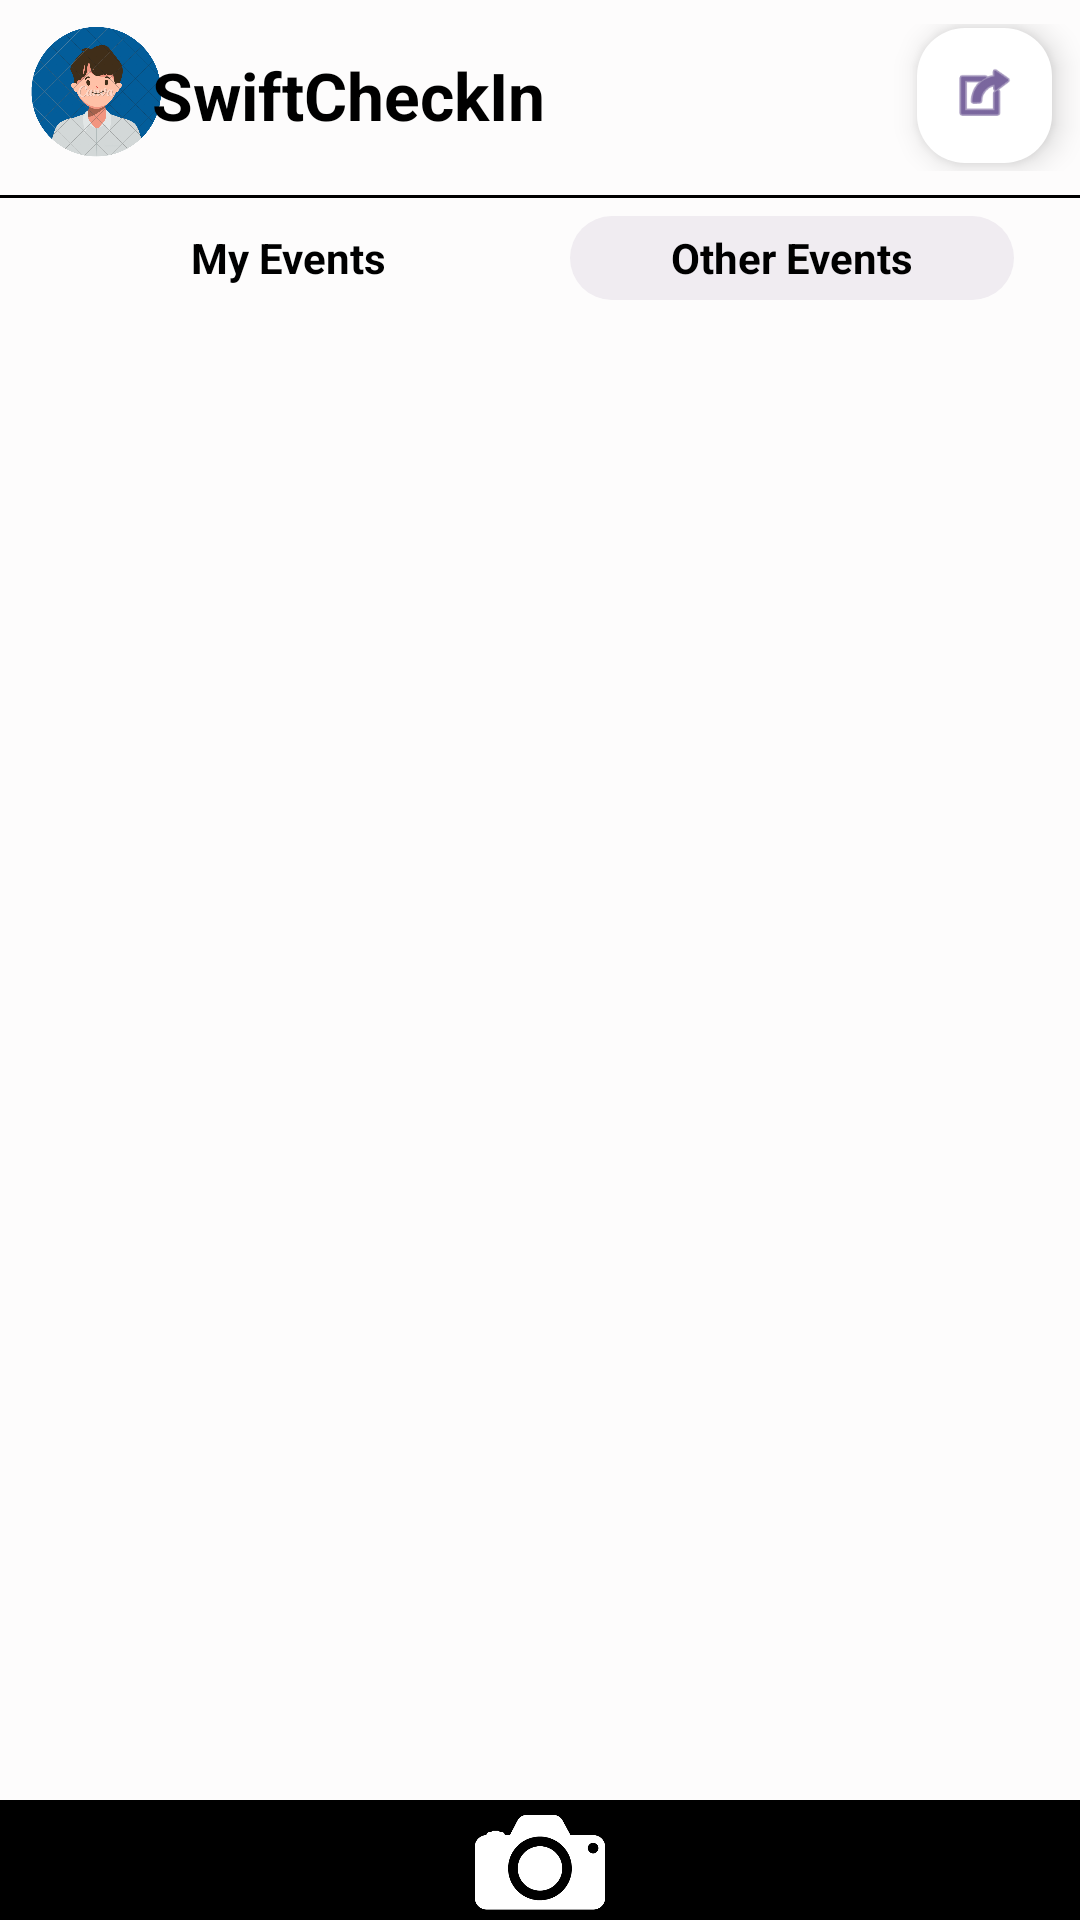

This screen was rendered from an Android layout file. Write that file and the resources it references.
<!-- AndroidManifest.xml: application theme Theme.SwiftCheckIn -->
<!-- res/layout/attendee_otherevent.xml -->
<?xml version="1.0" encoding="utf-8"?>
<LinearLayout xmlns:android="http://schemas.android.com/apk/res/android"
    xmlns:app="http://schemas.android.com/apk/res-auto"
    xmlns:tools="http://schemas.android.com/tools"
    android:layout_width="match_parent"
    android:layout_height="match_parent"
    android:orientation="vertical"

    android:weightSum="20"
    android:background="#FDFCFC">

    
    


    <androidx.constraintlayout.widget.ConstraintLayout
        android:id="@+id/linearLayout"
        android:layout_width="match_parent"
        android:layout_height="65dp"
        android:orientation="horizontal"
        android:paddingTop="8dp"
        android:paddingBottom="8dp"
        app:layout_constraintEnd_toEndOf="parent"
        app:layout_constraintStart_toStartOf="parent"
        app:layout_constraintTop_toTopOf="parent">

        <ImageView
            android:id="@+id/profile_picture"
            android:layout_width="48dp"
            android:layout_height="45dp"
            android:layout_marginStart="8dp"
            app:layout_constraintStart_toStartOf="parent"
            app:layout_constraintTop_toTopOf="parent"
            app:srcCompat="@drawable/profile_pic" />

        
        <TextView
            android:id="@+id/app_name"
            android:layout_width="268dp"
            android:layout_height="32dp"
            android:layout_marginStart="20dp"
            android:layout_marginEnd="11dp"
            android:layout_marginBottom="8dp"
            android:text="@string/AppName"
            android:textAlignment="textStart"
            android:textColor="#000000"
            android:textSize="22sp"
            android:textStyle="bold"
            app:layout_constraintBottom_toBottomOf="parent"
            app:layout_constraintEnd_toStartOf="@+id/switch_modes"
            app:layout_constraintStart_toEndOf="@+id/profile_picture" />

        <com.google.android.material.floatingactionbutton.FloatingActionButton
            android:id="@+id/switch_modes"
            android:layout_width="wrap_content"
            android:layout_height="wrap_content"
            android:layout_marginEnd="8dp"
            android:clickable="true"
            app:backgroundTint="@color/white"
            app:fabCustomSize="45dp"
            app:layout_constraintEnd_toEndOf="parent"
            app:layout_constraintTop_toTopOf="parent"
            app:maxImageSize="24dp"
            app:srcCompat="@android:drawable/ic_menu_set_as" />

    </androidx.constraintlayout.widget.ConstraintLayout>

    <View
        android:id="@+id/divider"
        android:layout_width="match_parent"
        android:layout_height="1dp"
        android:background="#000000"
        app:layout_constraintEnd_toEndOf="parent"
        app:layout_constraintStart_toStartOf="parent"
        app:layout_constraintTop_toBottomOf="@+id/linearLayout"
        tools:ignore="MissingConstraints" />

    <androidx.constraintlayout.widget.ConstraintLayout
        android:id="@+id/constraintSwitchLayout"
        android:layout_width="match_parent"
        android:layout_height="wrap_content"
        android:layout_marginTop="5dp"
        android:layout_marginBottom="10dp"
        >

        <TextView
            android:id="@+id/my_events"
            android:layout_width="148dp"
            android:layout_height="28dp"
            android:layout_marginStart="40dp"
            android:layout_marginTop="1dp"
            android:layout_marginEnd="10dp"
            android:gravity="center"
            android:text="@string/my_events"
            android:textAlignment="center"
            android:textColor="@color/black"
            android:textSize="14sp"
            android:textStyle="bold"
            app:layout_constraintBottom_toBottomOf="parent"
            app:layout_constraintEnd_toStartOf="@+id/other_events"
            app:layout_constraintStart_toStartOf="parent"
            app:layout_constraintTop_toTopOf="parent"
            app:layout_constraintVertical_bias="0.058" />

        <TextView
            android:id="@+id/other_events"
            android:layout_width="148dp"
            android:layout_height="28dp"
            android:background="@drawable/grey_circle_background"

            android:layout_marginStart="10dp"
            android:layout_marginTop="1dp"
            android:layout_marginEnd="40dp"

            android:gravity="center"
            android:text="@string/other_events"
            android:textAlignment="center"
            android:textColor="@color/black"
            android:textSize="14sp"
            android:textStyle="bold"
            app:layout_constraintBottom_toBottomOf="parent"
            app:layout_constraintEnd_toEndOf="parent"
            app:layout_constraintStart_toEndOf="@+id/my_events"
            app:layout_constraintTop_toTopOf="parent" />

    </androidx.constraintlayout.widget.ConstraintLayout>


    <RelativeLayout
        android:layout_width="match_parent"
        android:layout_height="0dp"
        android:layout_weight="20"
        android:layout_marginBottom="5dp"
        app:layout_constraintBottom_toTopOf="@+id/footer"
        app:layout_constraintEnd_toEndOf="parent"
        app:layout_constraintHorizontal_bias="1.0"
        app:layout_constraintTop_toBottomOf="@+id/constraintSwitchLayout"
        app:layout_constraintTop_toTopOf="parent">

        <ListView
            android:id="@+id/attendee_other_events_list"
            android:layout_width="match_parent"
            android:layout_height="match_parent"
            android:cacheColorHint="#000000"
            android:divider="@null"

            android:visibility="visible"
            app:layout_constraintEnd_toEndOf="parent"
            app:layout_constraintHorizontal_bias="1.0"
            app:layout_constraintStart_toStartOf="parent"
            app:layout_constraintTop_toTopOf="parent">


        </ListView>

        <ListView
            android:id="@+id/attendee_my_events_list"
            android:layout_width="match_parent"
            android:layout_height="match_parent"
            android:cacheColorHint="#000000"
            android:divider="@null"

            android:visibility="invisible"
            app:layout_constraintEnd_toEndOf="parent"
            app:layout_constraintHorizontal_bias="1.0"
            app:layout_constraintStart_toStartOf="parent"
            app:layout_constraintTop_toTopOf="parent" />


    </RelativeLayout>

    <ImageView
        android:id="@+id/camera_button"
        android:layout_width="match_parent"
        android:layout_height="40dp"
        android:background="@drawable/black_rectangular_background"
        android:src="@drawable/camera_icon"/>
</LinearLayout>
<!-- resources referenced by this layout -->
<resources>
  <color name="black">#FF000000</color>
  <color name="white">#FFFFFFFF</color>
  <!-- drawable black_rectangular_background (drawable) -->
  <?xml version="1.0" encoding="utf-8"?>
  <shape xmlns:android="http://schemas.android.com/apk/res/android">
      <solid android:color="#000000"/>
      
      
  
  </shape>
  <!-- drawable camera_icon: png bitmap (drawable, 8719 bytes) -->
  <!-- drawable grey_circle_background (drawable) -->
  <?xml version="1.0" encoding="utf-8"?>
  <shape xmlns:android="http://schemas.android.com/apk/res/android">
      <solid android:color="#F0ECF1"/> 
      <corners android:radius="50dp"/> 
  
  </shape>
  <!-- drawable profile_pic: png bitmap (drawable, 252154 bytes) -->
  <string name="AppName">SwiftCheckIn</string>
  <string name="my_events">My Events</string>
  <string name="other_events">Other Events</string>
  <style name="Theme.SwiftCheckIn" parent="Base.Theme.SwiftCheckIn" />
  <style name="Base.Theme.SwiftCheckIn" parent="Theme.Material3.DayNight.NoActionBar">
          
          
      </style>
</resources>
